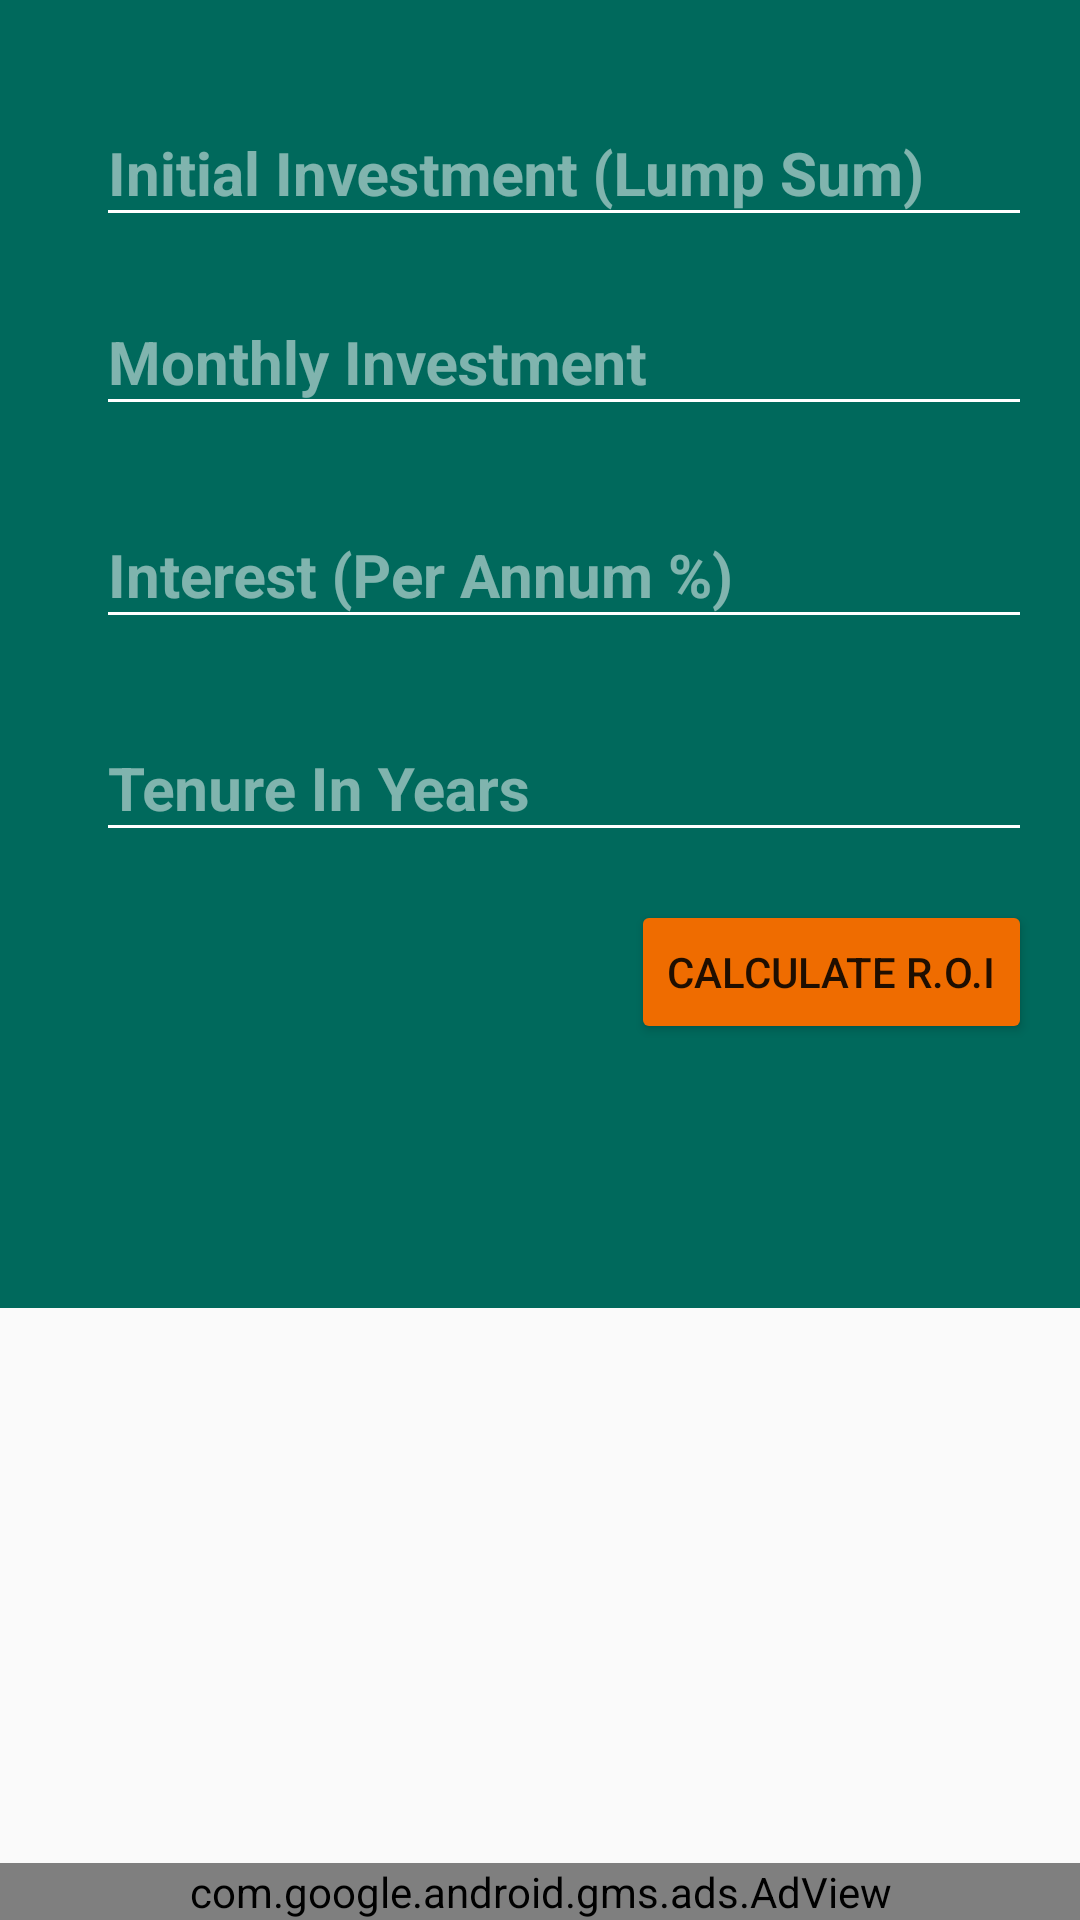

Layout XML and referenced resources for this Android screen:
<!-- AndroidManifest.xml: activity theme AppTheme -->
<!-- res/layout/activity_main.xml -->
<?xml version="1.0" encoding="utf-8"?>
<layout
    xmlns:android="http://schemas.android.com/apk/res/android"
    xmlns:ads="http://schemas.android.com/apk/res-auto"
    xmlns:app="http://schemas.android.com/apk/res-auto"
    xmlns:tools="http://schemas.android.com/tools">

    <data>

        <variable
            name="money"
            type="io.edgedev.investment_calc.Money"/>
    </data>

    <RelativeLayout
        android:layout_width="match_parent"
        android:layout_height="wrap_content">


        <androidx.coordinatorlayout.widget.CoordinatorLayout
            android:layout_width="match_parent"
            android:layout_height="match_parent"
            android:fitsSystemWindows="true">

            <com.google.android.material.appbar.AppBarLayout
                android:id="@+id/appbar"
                android:layout_width="match_parent"
                android:layout_height="wrap_content"
                android:fitsSystemWindows="true"
                android:theme="@style/ThemeOverlay.AppCompat.Dark.ActionBar">

                <com.google.android.material.appbar.CollapsingToolbarLayout
                    android:id="@+id/collapsing_tool_bar_layout"
                    android:layout_width="match_parent"
                    android:layout_height="wrap_content"
                    android:fitsSystemWindows="true"
                    app:contentScrim="?attr/colorPrimary"
                    app:layout_scrollFlags="scroll|exitUntilCollapsed">

                    <LinearLayout
                        android:layout_width="match_parent"
                        android:layout_height="wrap_content"
                        android:orientation="vertical"
                        android:paddingBottom="80dp"
                        android:paddingEnd="16dp"
                        android:paddingLeft="32dp"
                        android:paddingRight="16dp"
                        android:paddingStart="32dp"
                        android:paddingTop="16dp"
                        app:layout_collapseMode="parallax">

                        <com.google.android.material.textfield.TextInputLayout
                            android:id="@+id/lNameLayout"
                            android:layout_width="match_parent"
                            android:layout_height="wrap_content"
                            android:layout_marginTop="8dp">

                            <com.google.android.material.textfield.TextInputEditText
                                android:id="@+id/initialInvestment"
                                style="@style/my_custom_text_style"
                                android:layout_width="match_parent"
                                android:layout_height="wrap_content"
                                android:hint="@string/initial_investment"
                                tools:text="100,000"/>
                        </com.google.android.material.textfield.TextInputLayout>
                        <com.google.android.material.textfield.TextInputLayout
                            android:layout_width="match_parent"
                            android:layout_height="wrap_content"
                            android:layout_marginBottom="8dp"
                            android:layout_marginTop="8dp">

                            <com.google.android.material.textfield.TextInputEditText
                                android:id="@+id/monthlyInvestment"
                                style="@style/my_custom_text_style"
                                android:layout_width="match_parent"
                                android:layout_height="wrap_content"
                                android:hint="@string/monthly_investment"
                                tools:text="5,000"/>
                        </com.google.android.material.textfield.TextInputLayout>
                        <com.google.android.material.textfield.TextInputLayout
                            android:layout_width="match_parent"
                            android:layout_height="wrap_content"
                            android:layout_marginBottom="8dp"
                            android:layout_marginTop="8dp">

                            <com.google.android.material.textfield.TextInputEditText
                                android:id="@+id/percent_edit_text"
                                style="@style/my_custom_text_style"
                                android:layout_width="match_parent"
                                android:layout_height="wrap_content"
                                android:hint="@string/interest_per_annum"
                                android:maxLength="5"
                                android:inputType="numberDecimal"
                                tools:text="14.87"/>
                        </com.google.android.material.textfield.TextInputLayout>

                        <com.google.android.material.textfield.TextInputLayout
                            android:layout_width="match_parent"
                            android:layout_height="wrap_content"
                            android:layout_marginBottom="8dp"
                            android:layout_marginTop="8dp">

                            <com.google.android.material.textfield.TextInputEditText
                                android:id="@+id/investmentTenure"
                                style="@style/my_custom_text_style"
                                android:layout_width="match_parent"
                                android:layout_height="wrap_content"
                                android:ems="10"
                                android:hint="@string/tenure_in_years"
                                android:maxLength="3"
                                tools:text="10"/>
                        </com.google.android.material.textfield.TextInputLayout>

                        <Button
                            android:id="@+id/calc_btn"
                            android:layout_width="wrap_content"
                            android:layout_height="wrap_content"
                            android:layout_gravity="end"
                            android:layout_marginBottom="8dp"
                            android:layout_marginTop="8dp"
                            android:text="@string/calculate_roi"
                            style="@style/Widget.AppCompat.Button.Colored"/>

                    </LinearLayout>

                    <androidx.appcompat.widget.Toolbar
                        android:id="@+id/toolbar_2"
                        android:layout_width="match_parent"
                        android:layout_height="?attr/actionBarSize"
                        android:theme="@style/ThemeOverlay.AppCompat.Dark.ActionBar"
                        app:layout_collapseMode="parallax"
                        app:layout_scrollFlags="scroll|exitUntilCollapsed"
                        app:popupTheme="@style/ThemeOverlay.AppCompat.Light"/>
                    
                </com.google.android.material.appbar.CollapsingToolbarLayout>
            </com.google.android.material.appbar.AppBarLayout>

            <androidx.recyclerview.widget.RecyclerView
                android:id="@+id/recycler_view"
                android:layout_width="match_parent"
                android:layout_height="match_parent"
                android:clipToPadding="false"
                android:paddingTop="@dimen/layout_margin"
                android:paddingBottom="80dp"
                app:layout_behavior="@string/appbar_scrolling_view_behavior"/>

        </androidx.coordinatorlayout.widget.CoordinatorLayout>

        <com.google.android.gms.ads.AdView
            android:id="@+id/adView"
            android:layout_width="match_parent"
            android:layout_height="wrap_content"
            android:layout_alignParentBottom="true"
            android:layout_centerHorizontal="true"
            ads:adSize="SMART_BANNER"
            ads:adUnitId="@string/banner_ad_unit_main_activity">
        </com.google.android.gms.ads.AdView>
    </RelativeLayout>
</layout>
<!-- resources referenced by this layout -->
<resources>
  <dimen name="layout_margin">16dp</dimen>
  <string name="banner_ad_unit_main_activity" translatable="false">ca-app-pub-9297690518647609/5607088170</string>
  <string name="calculate_roi">Calculate R.O.I</string>
  <string name="initial_investment">Initial Investment (Lump Sum)</string>
  <string name="interest_per_annum">Interest (Per Annum %)</string>
  <string name="monthly_investment">Monthly Investment</string>
  <string name="tenure_in_years">Tenure In Years</string>
  <style name="my_custom_text_style">
          <item name="android:textSize">20sp</item>
          <item name="android:inputType">number</item>
          <item name="android:textStyle">bold</item>
      </style>
  <style name="AppTheme" parent="Theme.AppCompat.Light.NoActionBar">
          <item name="colorPrimary">@color/colorPrimary</item>
          <item name="colorPrimaryDark">@color/colorPrimaryDark</item>
          <item name="colorAccent">@color/colorAccent</item>
      </style>
  <color name="colorPrimary">#00695C</color>
  <color name="colorPrimaryDark">#004D40</color>
  <color name="colorAccent">#ef6c00</color>
</resources>
